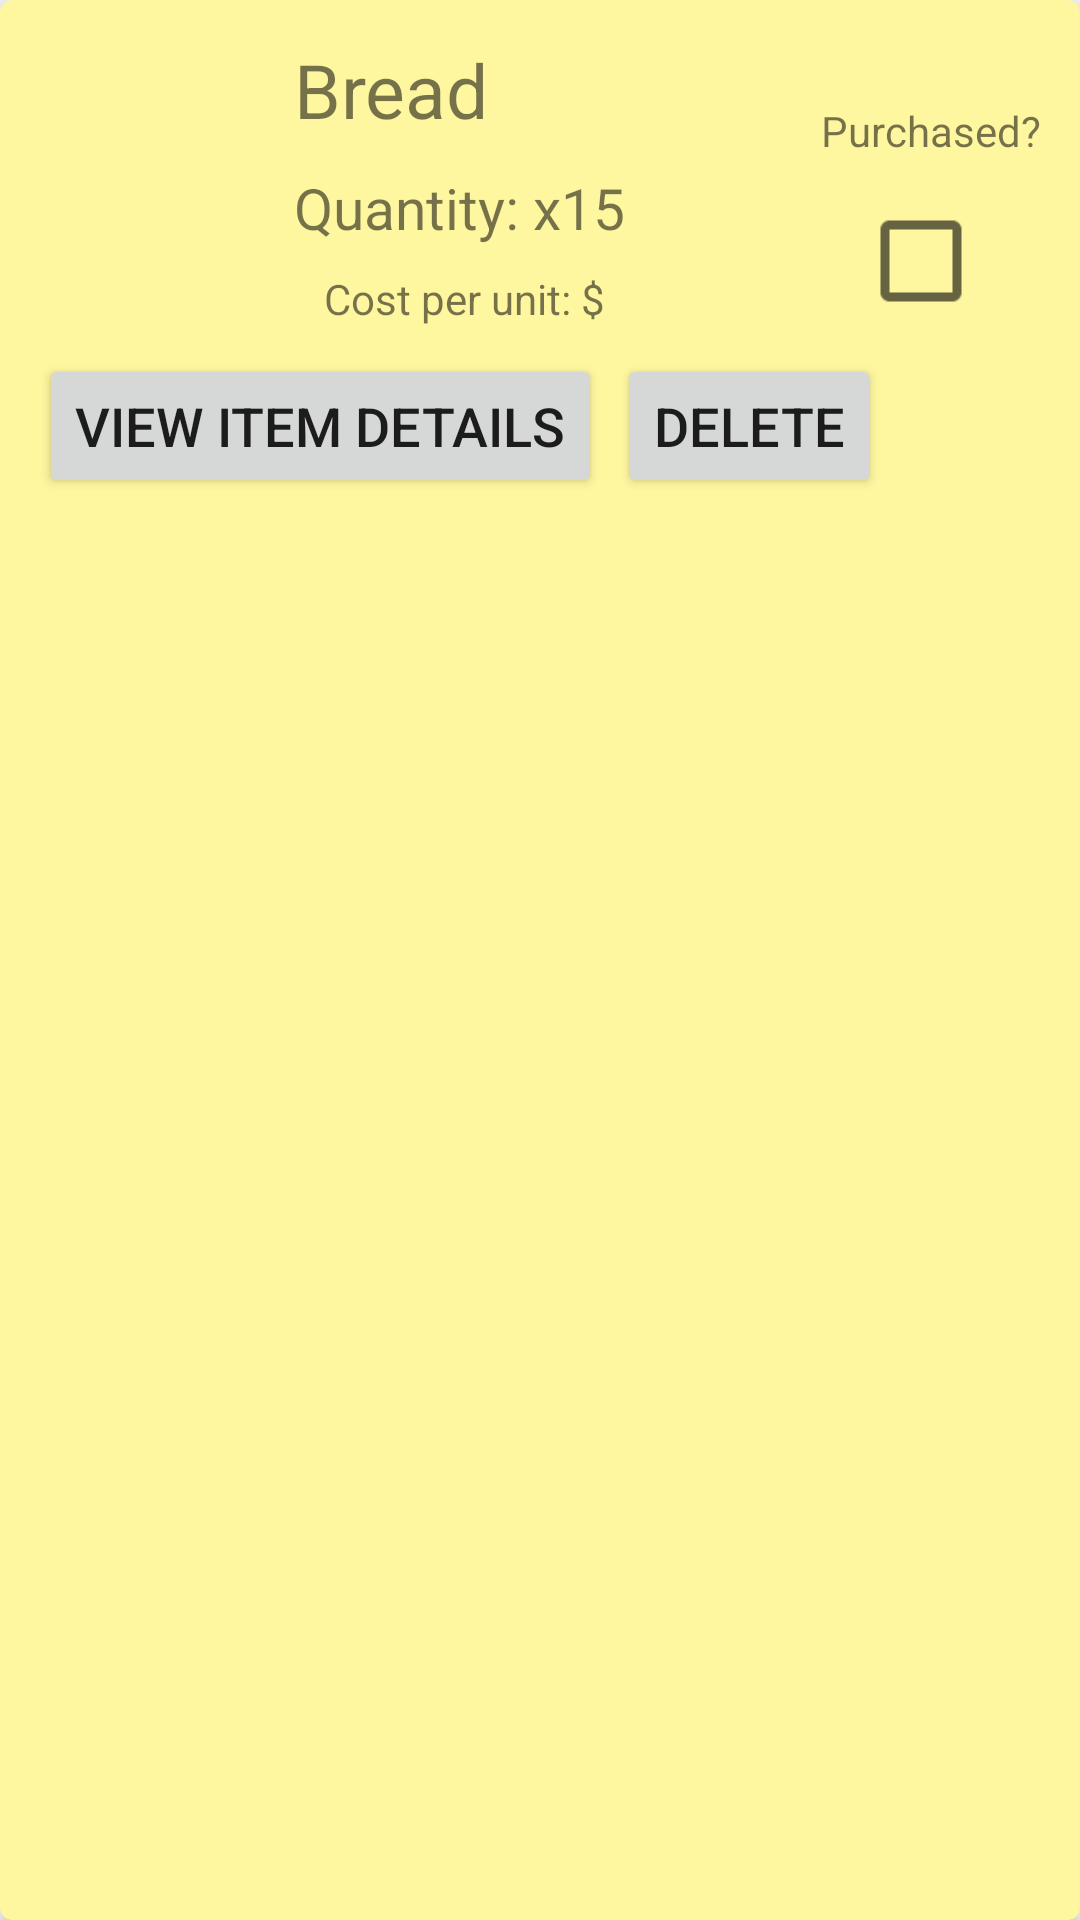

Write the Android layout XML for this screen, with the resource values it uses.
<!-- AndroidManifest.xml: application theme AppTheme -->
<!-- res/layout/shopping_item_row.xml -->
<?xml version="1.0" encoding="utf-8"?>
<android.support.v7.widget.CardView
    xmlns:android="http://schemas.android.com/apk/res/android"
    xmlns:card_view="http://schemas.android.com/apk/res-auto"
    xmlns:tools="http://schemas.android.com/tools"
    android:layout_width="match_parent"
    android:layout_height="170dp"
    android:id="@+id/card_view"
    android:layout_margin="10dp"
    card_view:cardBackgroundColor="#fff6a0"
    card_view:cardCornerRadius="4dp"
    card_view:cardElevation="4dp">

    <android.support.constraint.ConstraintLayout
        android:layout_width="match_parent"
        android:layout_height="match_parent"
        android:padding="5dp">

        <ImageView
            android:id="@+id/imageIcon"
            android:layout_width="80dp"
            android:layout_height="80dp"
            android:layout_marginStart="5dp"
            android:layout_marginLeft="5dp"
            android:layout_marginTop="5dp"
            card_view:layout_constraintStart_toStartOf="parent"
            card_view:layout_constraintTop_toTopOf="parent" />


        <CheckBox
            android:id="@+id/cbDone"
            android:layout_width="wrap_content"
            android:layout_height="wrap_content"
            android:layout_marginEnd="32dp"
            android:layout_marginRight="32dp"
            android:layout_marginBottom="15dp"
            android:checked="false"
            android:scaleX="1.5"
            android:scaleY="1.5"
            card_view:layout_constraintBottom_toTopOf="@+id/btnDelete"
            card_view:layout_constraintEnd_toEndOf="parent" />

        <Button
            android:id="@+id/btnDelete"
            android:layout_width="wrap_content"
            android:layout_height="wrap_content"
            android:layout_marginStart="5dp"
            android:layout_marginLeft="5dp"
            android:text="@string/delete"
            android:textSize="18sp"
            card_view:layout_constraintBottom_toBottomOf="@+id/btnEdit"
            card_view:layout_constraintStart_toEndOf="@+id/btnEdit" />

        <Button
            android:id="@+id/btnEdit"
            android:layout_width="wrap_content"
            android:layout_height="wrap_content"
            android:layout_marginStart="8dp"
            android:layout_marginLeft="8dp"
            android:layout_marginTop="28dp"
            android:text="@string/view_item_details"
            android:textSize="18sp"
            card_view:layout_constraintStart_toStartOf="parent"
            card_view:layout_constraintTop_toBottomOf="@+id/imageIcon" />

        <TextView
            android:id="@+id/tvQuantity"
            android:layout_width="140sp"
            android:layout_height="wrap_content"
            android:layout_marginBottom="8dp"
            android:text="@string/quantity_x15"
            android:textSize="19sp"
            card_view:layout_constraintBottom_toBottomOf="@+id/imageIcon"
            card_view:layout_constraintStart_toStartOf="@+id/tvName" />

        <TextView
            android:id="@+id/tvName"
            android:layout_width="140dp"
            android:layout_height="wrap_content"
            android:layout_marginStart="8dp"
            android:layout_marginLeft="8dp"
            android:layout_marginTop="8dp"
            android:text="@string/bread"
            android:textSize="25sp"
            card_view:layout_constraintStart_toEndOf="@+id/imageIcon"
            card_view:layout_constraintTop_toTopOf="parent" />

        <TextView
            android:id="@+id/tvPurchased"
            android:layout_width="wrap_content"
            android:layout_height="wrap_content"
            android:layout_marginTop="16dp"
            android:layout_marginEnd="8dp"
            android:layout_marginRight="8dp"
            android:layout_marginBottom="5dp"
            android:text="@string/purchased"
            card_view:layout_constraintBottom_toTopOf="@+id/cbDone"
            card_view:layout_constraintEnd_toEndOf="parent"
            card_view:layout_constraintTop_toTopOf="parent" />

        <TextView
            android:id="@+id/tvPrice"
            android:layout_width="wrap_content"
            android:layout_height="wrap_content"
            android:layout_marginLeft="10dp"
            android:layout_marginTop="8dp"
            android:text="@string/cost_per_unit"
            card_view:layout_constraintStart_toStartOf="@+id/tvQuantity"
            card_view:layout_constraintTop_toBottomOf="@+id/tvQuantity" />
    </android.support.constraint.ConstraintLayout>

</android.support.v7.widget.CardView>
<!-- resources referenced by this layout -->
<resources>
  <string name="bread">Bread</string>
  <string name="cost_per_unit">Cost per unit: $</string>
  <string name="delete">Delete</string>
  <string name="purchased">Purchased?</string>
  <string name="quantity_x15">Quantity: x15</string>
  <string name="view_item_details">VIEW ITEM DETAILS</string>
  <style name="AppTheme" parent="Theme.AppCompat.Light.NoActionBar">
          
          <item name="colorPrimary">@color/colorPrimary</item>
          <item name="colorPrimaryDark">@color/colorPrimaryDark</item>
          <item name="colorAccent">@color/colorAccent</item>
      </style>
  <!-- not gathered from this repository: default colours our renderer supplied (Android Studio template values) -->
  <color name="colorPrimary">#FF6200EE</color>
  <color name="colorPrimaryDark">#FF3700B3</color>
  <color name="colorAccent">#FF03DAC5</color>
</resources>
